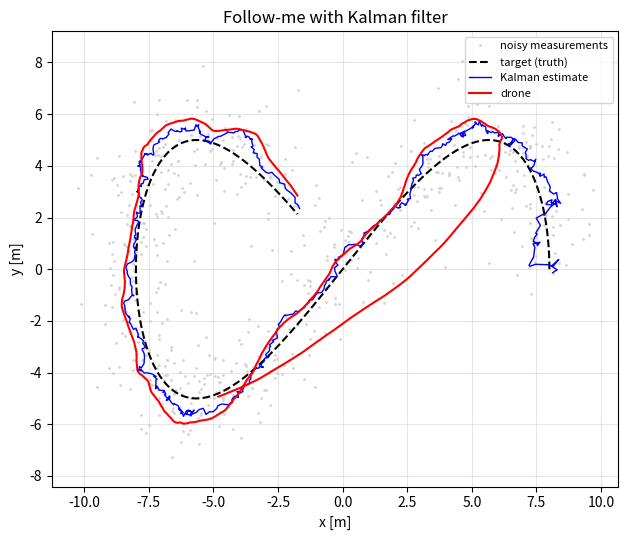

This chart was generated by the following Python code:
"""Follow-me drone sim: noisy 2D target -> constant-velocity Kalman filter -> P velocity controller."""
import numpy as np
import matplotlib

matplotlib.use("Agg")
import matplotlib.pyplot as plt

DT = 0.05
MEAS_SIGMA = 1.0   # [m] position measurement noise
V_MAX = 4.0        # [m/s] drone speed limit
KP = 1.5           # [1/s] position-error gain


class KalmanCV:
    """Constant-velocity Kalman filter, state [x, y, vx, vy], position-only measurements."""

    def __init__(self, z0, dt=DT, sigma=MEAS_SIGMA, q=1.0):
        self.x = np.array([z0[0], z0[1], 0.0, 0.0])
        self.P = np.diag([sigma**2, sigma**2, 4.0, 4.0])
        self.F = np.eye(4); self.F[0, 2] = self.F[1, 3] = dt
        self.H = np.zeros((2, 4)); self.H[0, 0] = self.H[1, 1] = 1.0
        self.R = np.eye(2) * sigma**2
        g = np.array([[dt**2 / 2], [dt]])  # white-noise acceleration, per axis
        Q1 = q * g @ g.T
        self.Q = np.zeros((4, 4))
        for a in (0, 1):
            self.Q[np.ix_([a, a + 2], [a, a + 2])] = Q1

    def step(self, z):
        self.x = self.F @ self.x
        self.P = self.F @ self.P @ self.F.T + self.Q
        S = self.H @ self.P @ self.H.T + self.R
        Kg = self.P @ self.H.T @ np.linalg.inv(S)
        self.x = self.x + Kg @ (np.asarray(z) - self.H @ self.x)
        self.P = (np.eye(4) - Kg @ self.H) @ self.P
        return self.x.copy()


def limit(v, vmax=V_MAX):
    n = np.linalg.norm(v)
    return v if n <= vmax else v * vmax / n


def run(steps=600, seed=0):
    """Return dict of arrays: truth, meas, est (target position) and drone position."""
    rng = np.random.default_rng(seed)
    t = np.arange(steps) * DT
    truth = np.stack([8 * np.cos(0.15 * t), 5 * np.sin(0.3 * t)], axis=1)  # ~1-1.5 m/s
    meas = truth + rng.normal(0, MEAS_SIGMA, truth.shape)
    kf = KalmanCV(meas[0])
    drone = np.array([-5.0, -5.0])
    est, drn = np.empty_like(truth), np.empty_like(truth)
    for k in range(steps):
        s = kf.step(meas[k])
        v_cmd = limit(KP * (s[:2] - drone) + s[2:])  # P on position + estimated target velocity
        drone = drone + v_cmd * DT
        est[k], drn[k] = s[:2], drone
    return dict(truth=truth, meas=meas, est=est, drone=drn)


def rms(a, b):
    return float(np.sqrt(np.mean(np.sum((a - b) ** 2, axis=1))))


if __name__ == "__main__":
    r = run()
    w = slice(100, None)  # skip the initial approach
    print(f"raw measurement RMS error : {rms(r['meas'][w], r['truth'][w]):.2f} m")
    print(f"Kalman estimate RMS error : {rms(r['est'][w], r['truth'][w]):.2f} m")
    print(f"drone tracking RMS error  : {rms(r['drone'][w], r['truth'][w]):.2f} m")
    plt.figure(figsize=(6.5, 5.5))
    plt.plot(*r["meas"].T, ".", ms=2, c="lightgray", label="noisy measurements")
    plt.plot(*r["truth"].T, "k--", label="target (truth)")
    plt.plot(*r["est"].T, "b-", lw=1, label="Kalman estimate")
    plt.plot(*r["drone"].T, "r-", lw=1.5, label="drone")
    plt.axis("equal"); plt.grid(alpha=0.3); plt.legend(loc="upper right", fontsize=8)
    plt.xlabel("x [m]"); plt.ylabel("y [m]"); plt.title("Follow-me with Kalman filter")
    plt.tight_layout(); plt.savefig("trajectory.png", dpi=120)
